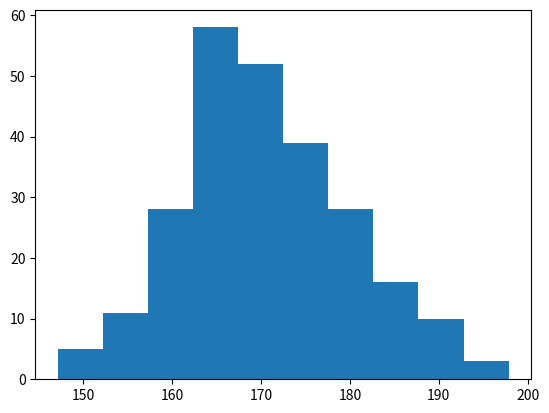

Write the Python code that produced this figure.
import matplotlib.pyplot as plt
import numpy as np

# x_coords = [0, 6]
# y_coords = [0, 250]

# # (0, 0)
# # (6, 250)

# plt.plot(x_coords, y_coords)

# plt.show()


x = np.random.normal(170, 10, 250)

plt.hist(x)
plt.show()